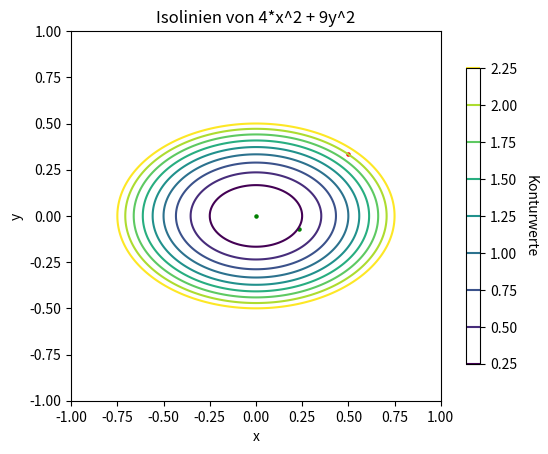

Generate this figure with matplotlib: (Note: this script raises an exception after producing the figure.)
"""
Isolinien eines quadratischen Form als Beispiel
für die Optimierung dieser Funktion.
"""
import matplotlib.pyplot as plt
import numpy as np

def ellParaboloid(x, y) :
    """ Elliptisches Paraboloid """
    return 4.0*x*x + 9*y*y


fig = plt.figure()
ax = fig.add_subplot(111)
ax.set_aspect(1.0)

# Definitionsbereich
xmin = -1.0
xmax = 1.0
ymin = -1.0
ymax = 1.0
n = 200
x = np.linspace(xmin, xmax, n)
y = np.linspace(ymin, ymax, n)
x, y = np.meshgrid(x, y)
# Funktionsvorschrift
z = ellParaboloid(x, y)

# Isolinien konfigurieren
Cmin = 0.25
Cmax = 2.5
Cstep = 0.25
levels = np.arange(Cmin, Cmax, Cstep)

# Minimum und Startpunkt einzeichnen
plt.scatter(0, 0, s=5, color='green')

cplot = ax.contour(x, y, z, levels=levels,
                   extent=(xmin, xmax, ymin, ymax))

#plt.scatter(0.5, 0, s=5, color='red')
plt.scatter(0.5, 1.0/3.0, s=5, color='red')
plt.scatter(0.23195, -0.068728, s = 5, color='green')
plt.title('Isolinien von 4*x^2 + 9y^2')
ax.set_xlabel("x")
ax.set_ylabel("y")
cbar = plt.colorbar(cplot, shrink=0.8, extend='both')
cbar.ax.get_yaxis().labelpad=15
cbar.ax.set_ylabel('Konturwerte', rotation=270)


# Plot abspeichern
dpi = 100
quality = 100
plotfile = 'images/quadratic.png'

plt.savefig(plotfile, 
            dpi = dpi, quality=quality)

plt.show()